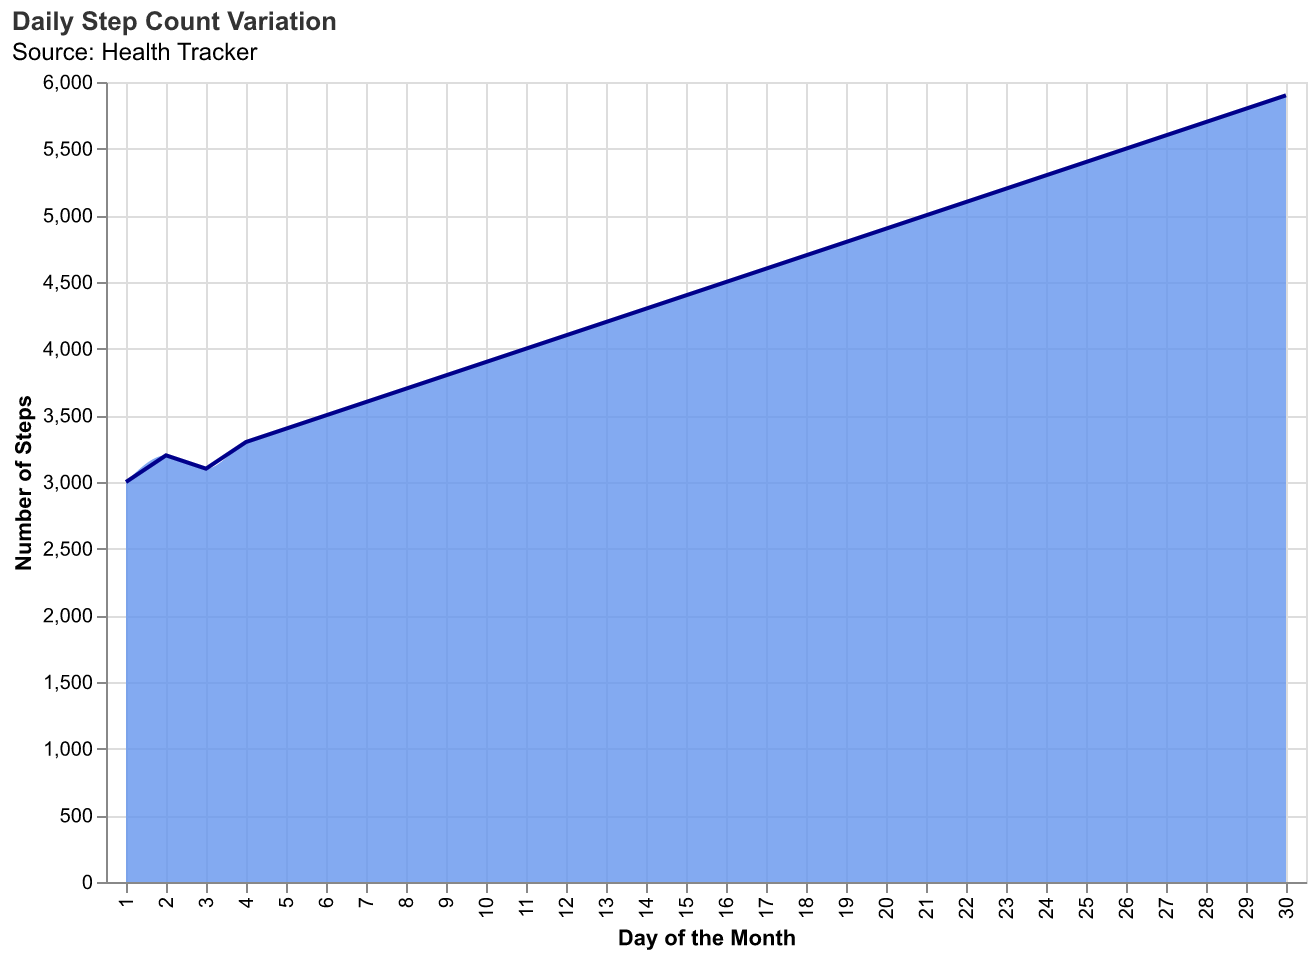

Source data for this figure (header and first rows):
Day, Steps
1, 3000
2, 3200
3, 3100
4, 3300
5, 3400
6, 3500
7, 3600
8, 3700
9, 3800
10, 3900
11, 4000
12, 4100
13, 4200
14, 4300
15, 4400
16, 4500
17, 4600
18, 4700
19, 4800
20, 4900
21, 5000
22, 5100
23, 5200
24, 5300
25, 5400
26, 5500
27, 5600
28, 5700
29, 5800
30, 5900
